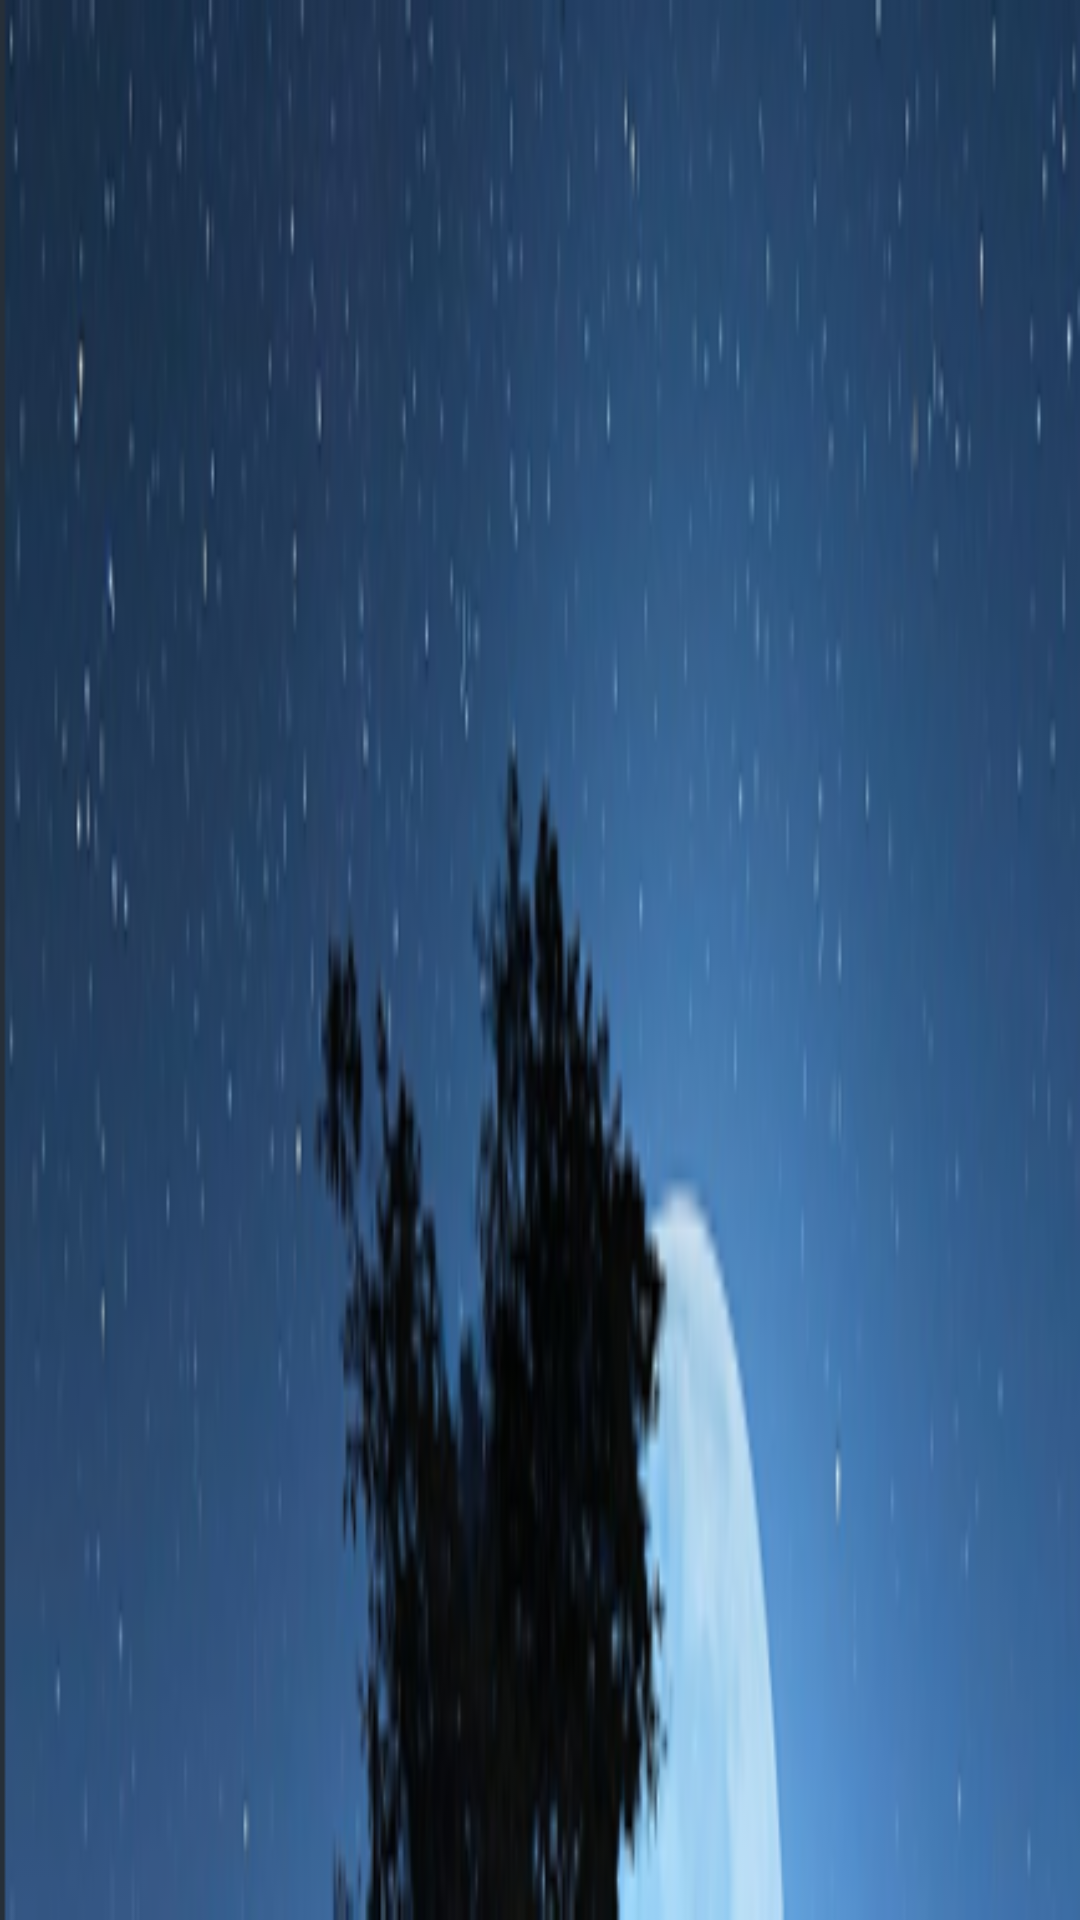

This screen was rendered from an Android layout file. Write that file and the resources it references.
<!-- AndroidManifest.xml: fallback theme Theme.MaterialComponents.DayNight.NoActionBar -->
<!-- res/layout/noteslist_item.xml -->
<?xml version="1.0" encoding="utf-8"?>
<LinearLayout xmlns:android="http://schemas.android.com/apk/res/android"
    android:layout_width="match_parent"
    android:layout_height="match_parent"
    android:orientation="vertical"
    android:paddingLeft="6dip"
    android:paddingRight="6dip"
    android:paddingBottom="3dip"
    android:background="@drawable/bq2">


    <TextView
        android:id="@android:id/text1"
        android:layout_width="match_parent"
        android:layout_height="?android:attr/listPreferredItemHeight"
        android:textAppearance="?android:attr/textAppearanceLarge"
        android:gravity="center_vertical"
        android:paddingLeft="5dip"
        android:singleLine="true"
        />
    <TextView
        android:id="@+id/text2"
        android:layout_width="match_parent"
        android:layout_height="wrap_content"
        android:textAppearance="?android:attr/textAppearanceLarge"
        android:gravity="center_vertical"
        android:singleLine="true"
        />
</LinearLayout>
<!-- resources referenced by this layout -->
<resources>
  <!-- drawable bq2: png bitmap (drawable, 62252 bytes) -->
</resources>
